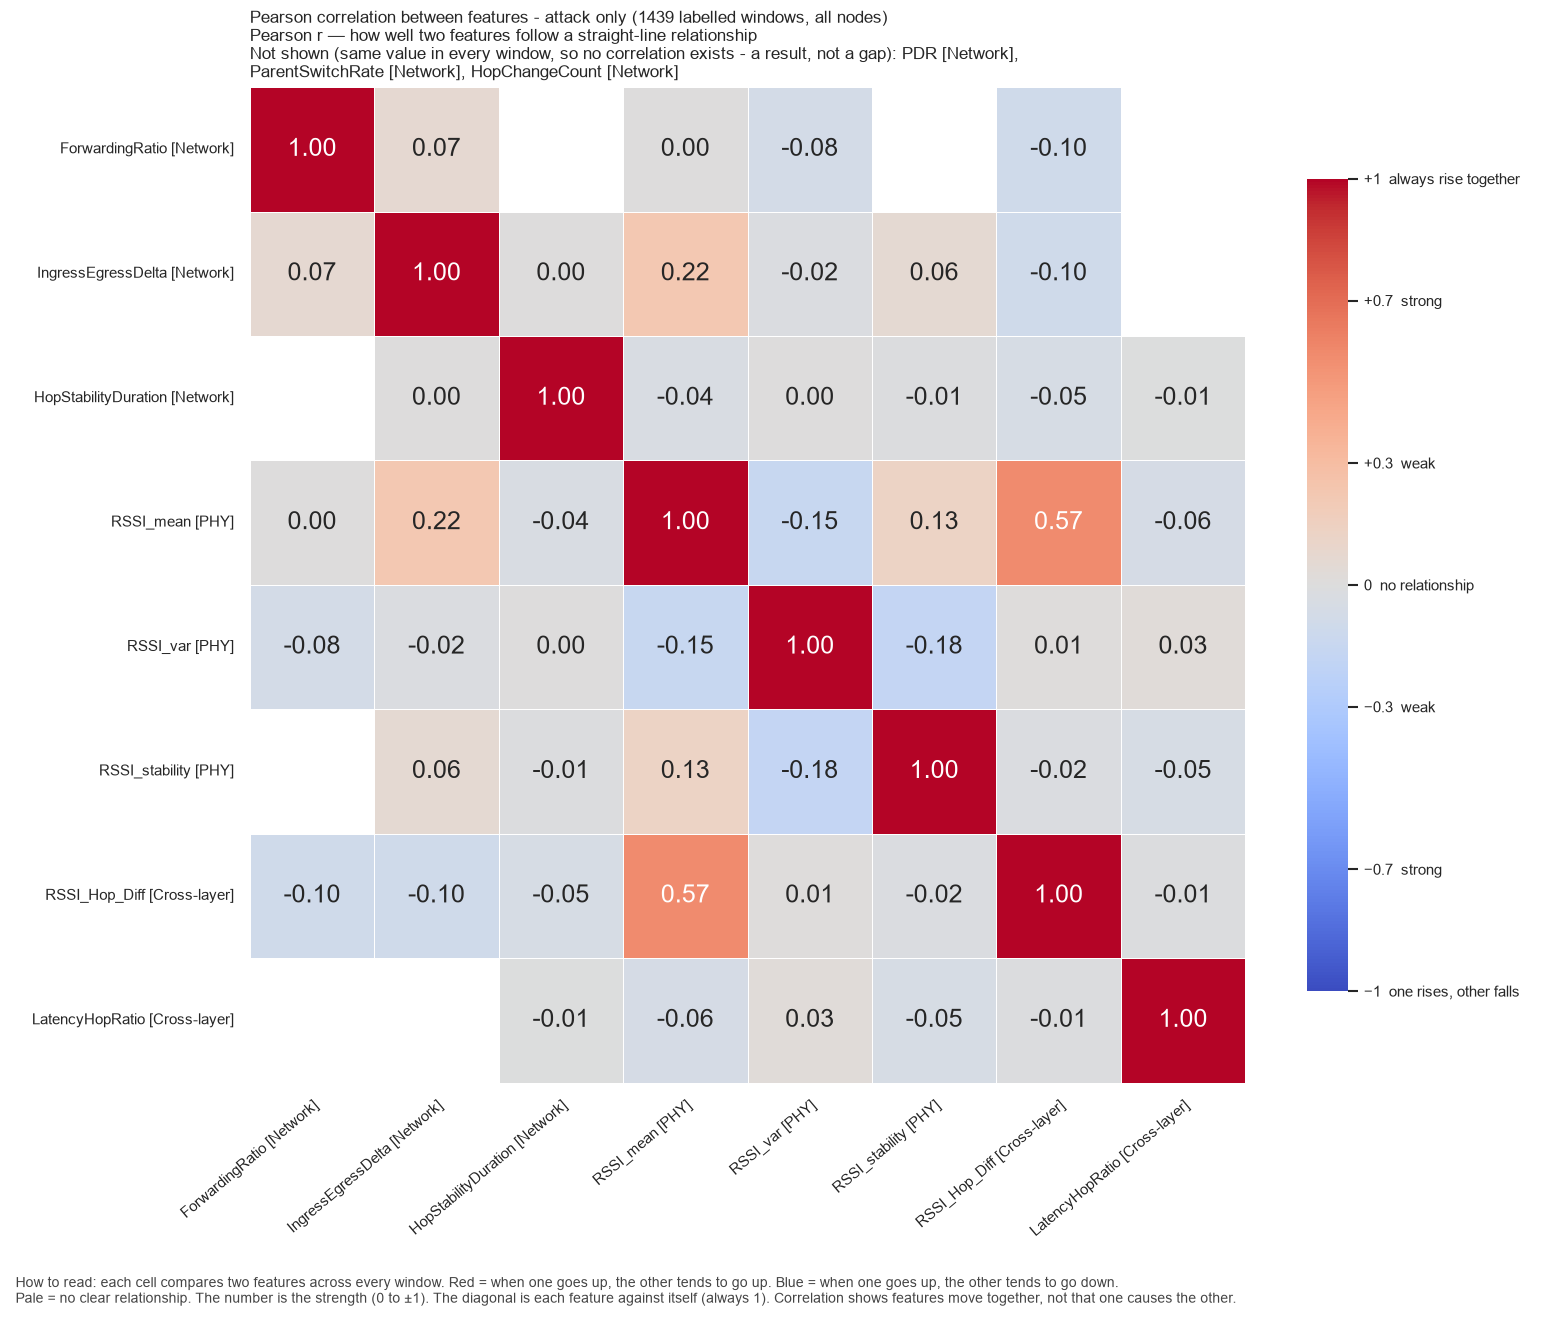

The table this chart was drawn from, first rows:
, ForwardingRatio, IngressEgressDelta, HopStabilityDuration, RSSI_mean, RSSI_var, RSSI_stability, RSSI_Hop_Diff, LatencyHopRatio
ForwardingRatio, 1.0, 0.06872, , 0.001386, -0.07534, , -0.0981, 
IngressEgressDelta, 0.06872, 1.0, 0.003857, 0.221, -0.02276, 0.05983, -0.09661, 
HopStabilityDuration, , 0.003857, 1.0, -0.0371, 0.004027, -0.01079, -0.05343, -0.006265
RSSI_mean, 0.001386, 0.221, -0.0371, 1.0, -0.1541, 0.1256, 0.5701, -0.05808
RSSI_var, -0.07534, -0.02276, 0.004027, -0.1541, 1.0, -0.1772, 0.0117, 0.02705
RSSI_stability, , 0.05983, -0.01079, 0.1256, -0.1772, 1.0, -0.01957, -0.05042
RSSI_Hop_Diff, -0.0981, -0.09661, -0.05343, 0.5701, 0.0117, -0.01957, 1.0, -0.01012
LatencyHopRatio, , , -0.006265, -0.05808, 0.02705, -0.05042, -0.01012, 1.0
